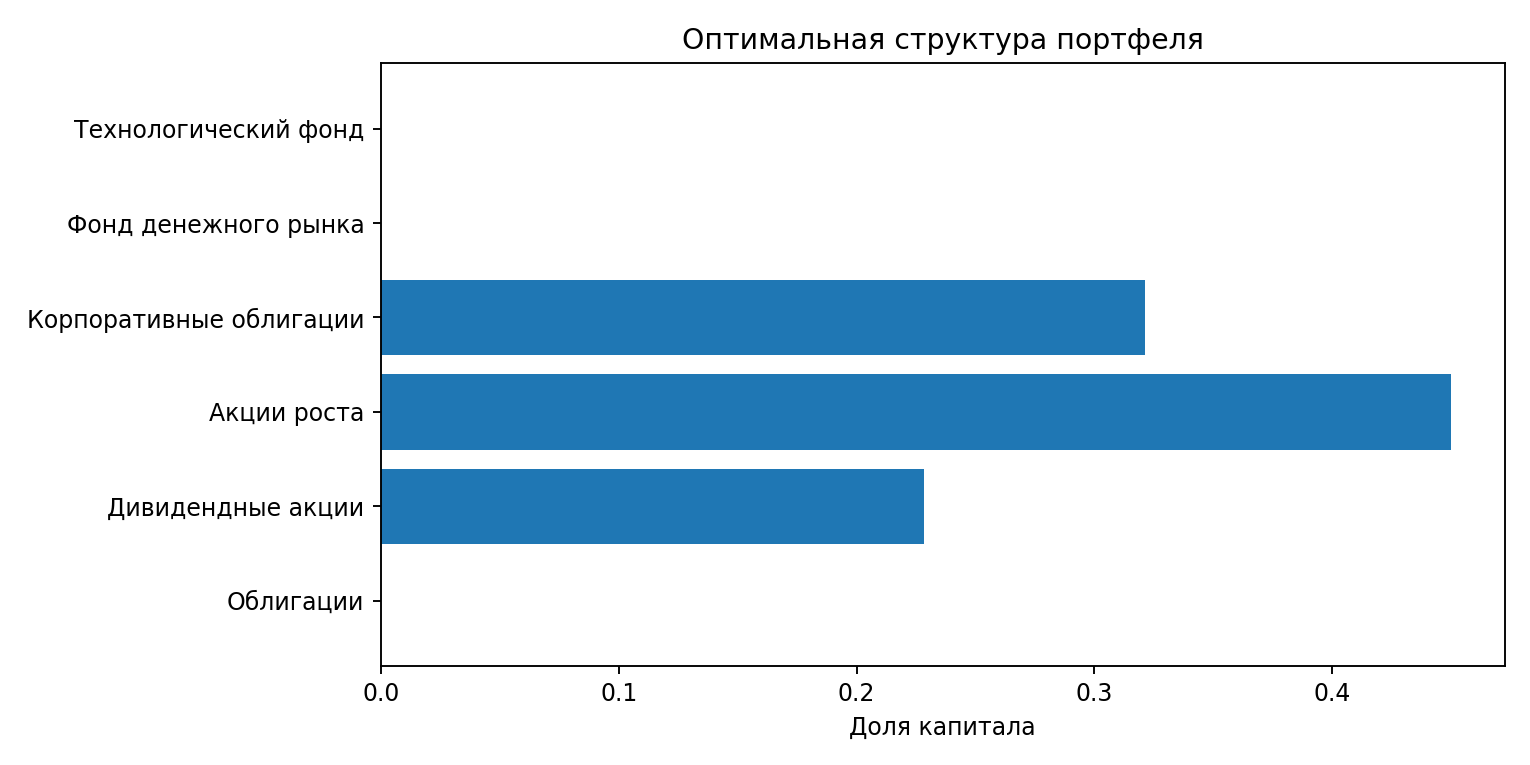

Data behind this chart, as committed beside it:
Актив, Доля, Вложение (руб), Доходность (%/год)
Облигации, 0.0, 0.0, 5.71
Дивидендные акции, 0.2286, 228571, 7.589
Акции роста, 0.45, 450000, 9.765
Корпоративные облигации, 0.3214, 321429, 11.7
Фонд денежного рынка, 0.0, 0.0, 6.747
Технологический фонд, 0.0, 0.0, 12.32
